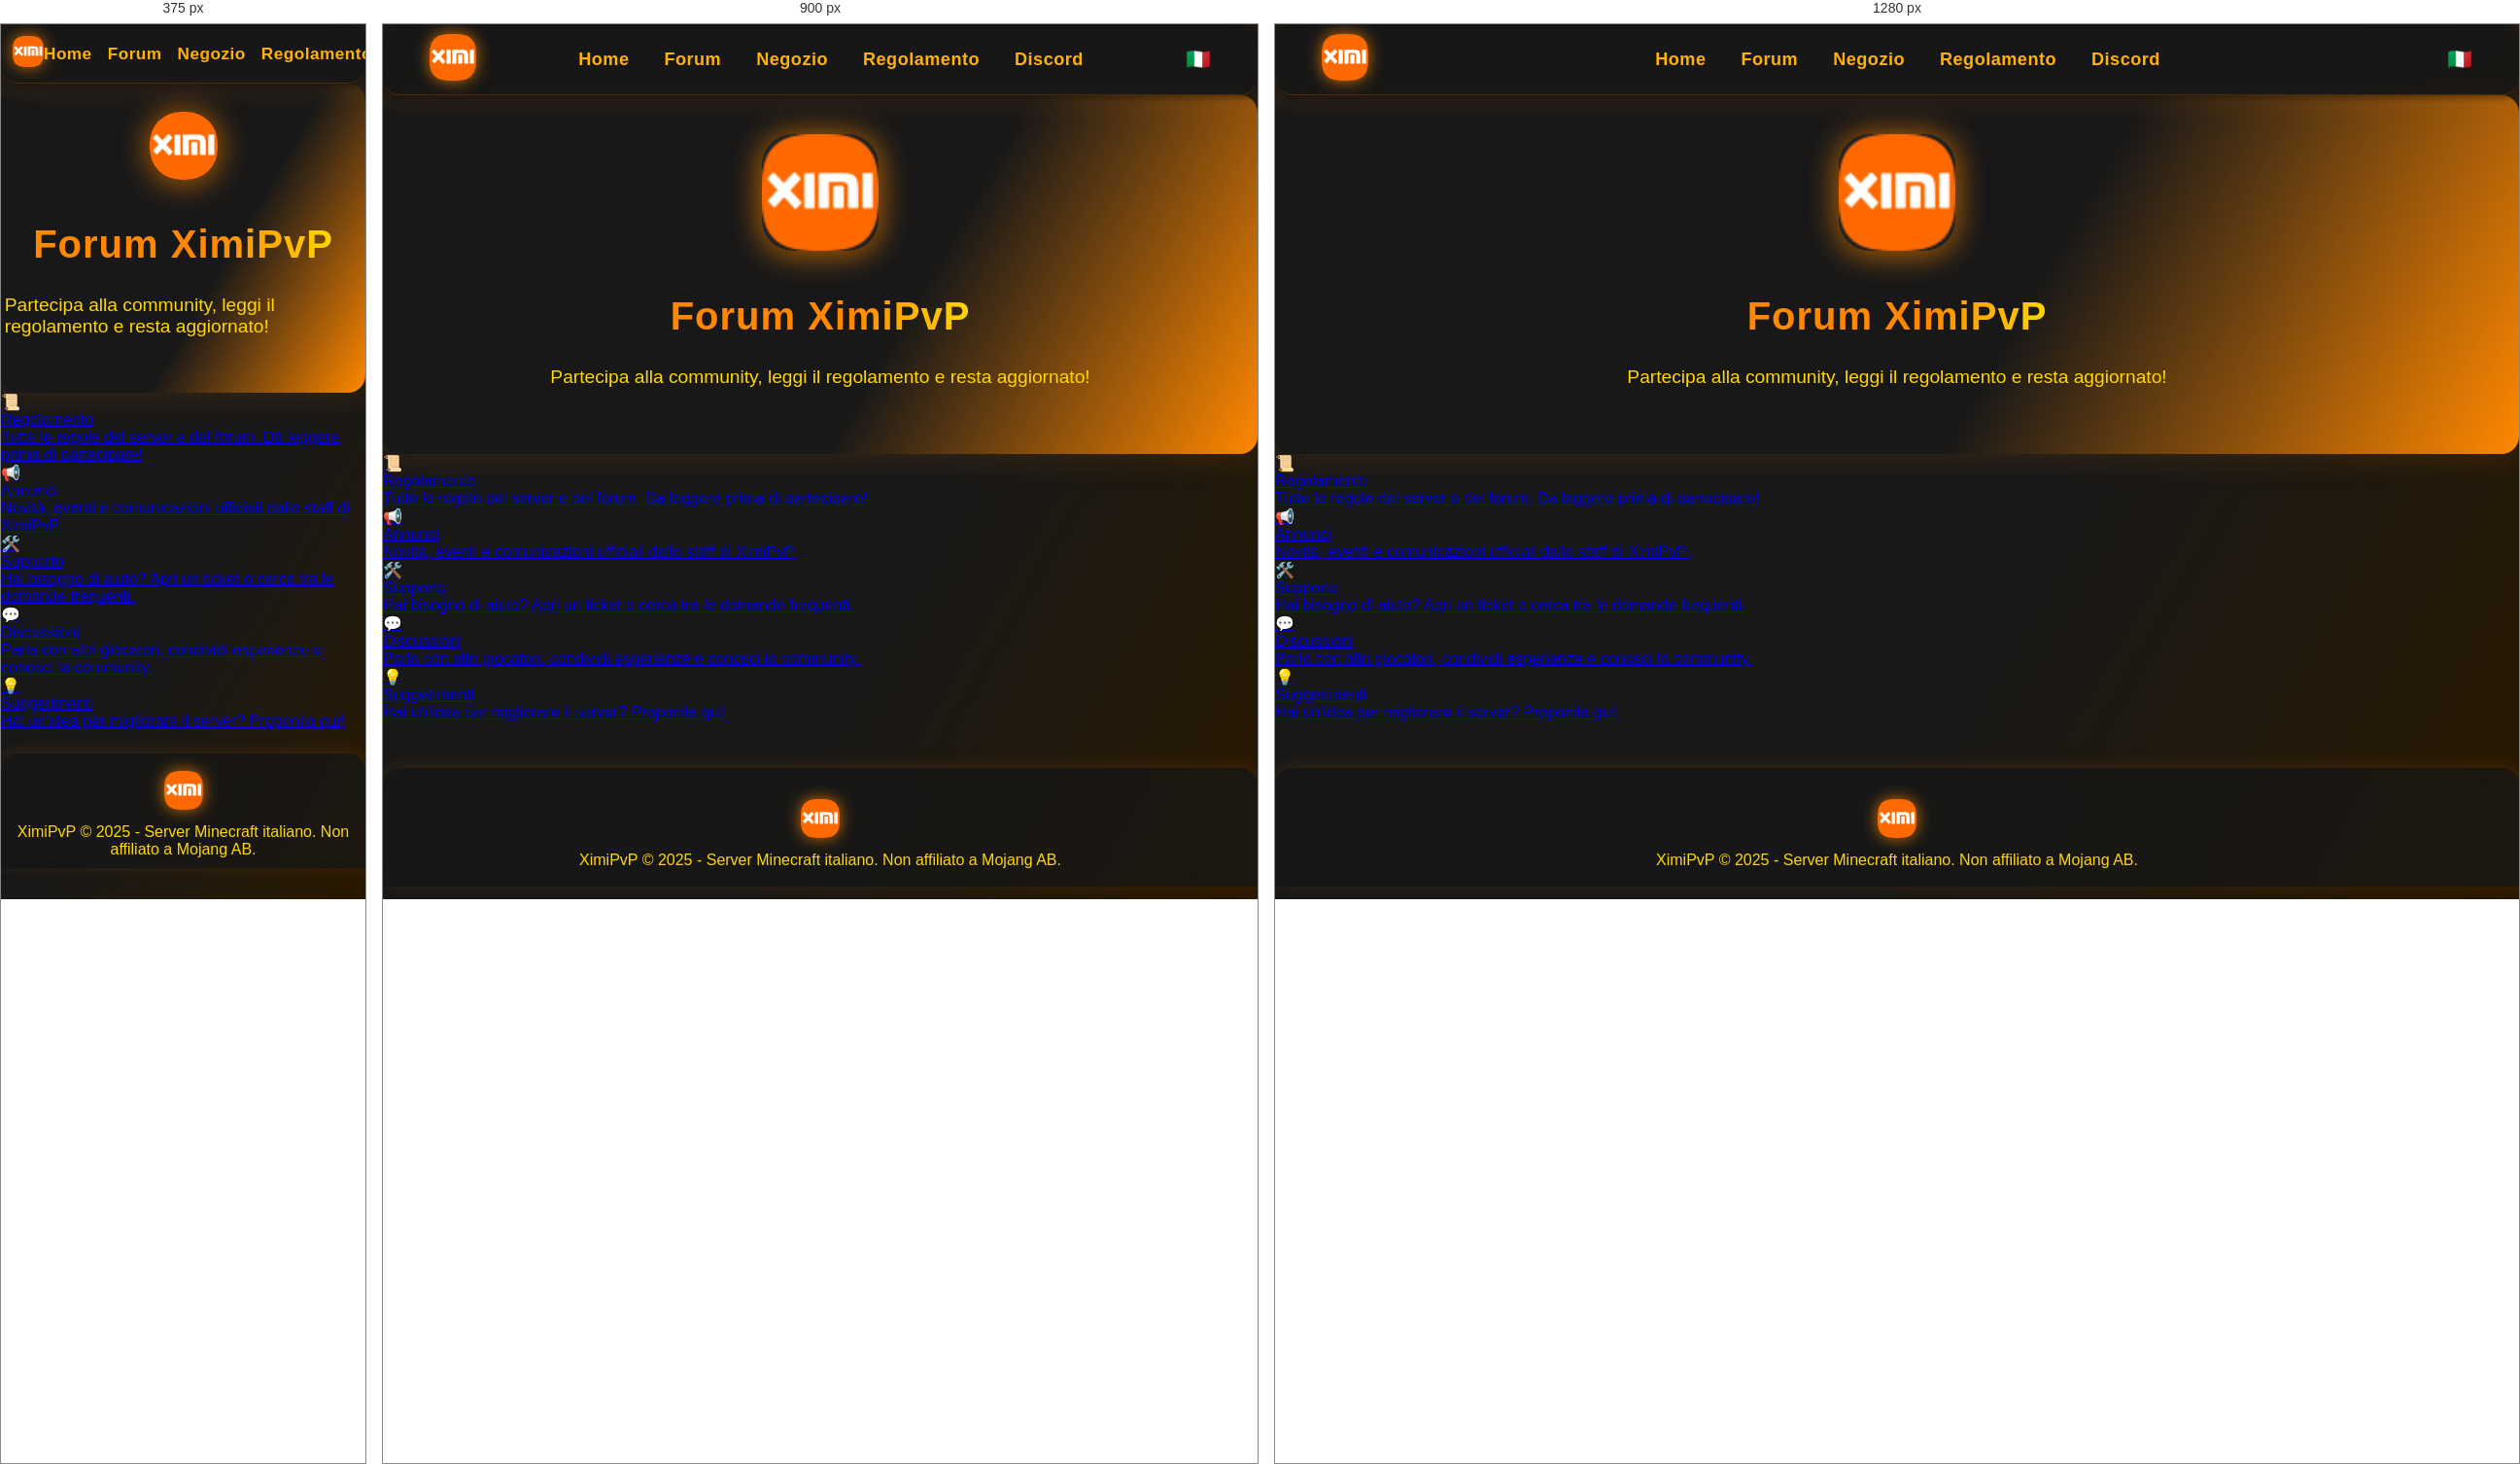
Rendered at 375 px, 900 px and 1280 px, left to right.

<!-- file: forum.html -->
<!DOCTYPE html>
<html lang="it">
<head>
  <meta charset="UTF-8">
  <meta name="viewport" content="width=device-width, initial-scale=1.0">
  <title>Forum - XimiPvP</title>
  <link rel="icon" type="image/png" href="logo.png">
  <link rel="stylesheet" href="style.css">
  <link rel="preconnect" href="https://fonts.googleapis.com">
  <link rel="preconnect" href="https://fonts.gstatic.com" crossorigin>
  <link href="https://fonts.googleapis.com/css2?family=Montserrat:wght@700;400&display=swap" rel="stylesheet">
</head>
<body>
  <nav class="navbar glass">
    <div class="logo">
      <a href="index.html"><img src="logo.png" alt="XimiPvP Logo"></a>
    </div>
    <ul class="nav-links">
      <li><a href="index.html">Home</a></li>
      <li><a href="forum.html">Forum</a></li>
      <li><a href="https://dsc.gg/ximipvp" target="_blank">Negozio</a></li>
      <li><a href="regolamento.html">Regolamento</a></li>
      <li><a href="https://dsc.gg/ximipvp" target="_blank">Discord</a></li>
    </ul>
    <div class="lang-select">
      <span>🇮🇹</span>
    </div>
  </nav>

  <header class="hero glass" style="min-height: 30vh;">
    <div class="hero-content">
      <div class="hero-logo-center">
        <img class="hero-logo-main" src="logo.png" alt="XimiPvP Logo grande">
      </div>
      <h1><span class="gradient-text">Forum XimiPvP</span></h1>
      <p class="subtitle">Partecipa alla community, leggi il regolamento e resta aggiornato!</p>
    </div>
  </header>

  <section class="forum-section">
    <div class="forum-cards">
      <a href="regolamento.html" class="forum-card glass">
        <div class="forum-icon">📜</div>
        <div class="forum-title">Regolamento</div>
        <div class="forum-desc">Tutte le regole del server e del forum. Da leggere prima di partecipare!</div>
      </a>
      <a href="https://dsc.gg/ximipvp" class="forum-card glass" target="_blank" rel="noopener">
        <div class="forum-icon">📢</div>
        <div class="forum-title">Annunci</div>
        <div class="forum-desc">Novità, eventi e comunicazioni ufficiali dallo staff di XimiPvP.</div>
      </a>
      <a href="https://dsc.gg/ximipvp" class="forum-card glass" target="_blank" rel="noopener">
        <div class="forum-icon">🛠️</div>
        <div class="forum-title">Supporto</div>
        <div class="forum-desc">Hai bisogno di aiuto? Apri un ticket o cerca tra le domande frequenti.</div>
      </a>
      <a href="https://dsc.gg/ximipvp" class="forum-card glass" target="_blank" rel="noopener">
        <div class="forum-icon">💬</div>
        <div class="forum-title">Discussioni</div>
        <div class="forum-desc">Parla con altri giocatori, condividi esperienze e conosci la community.</div>
      </a>
      <a href="https://dsc.gg/ximipvp" class="forum-card glass" target="_blank" rel="noopener">
        <div class="forum-icon">💡</div>
        <div class="forum-title">Suggerimenti</div>
        <div class="forum-desc">Hai un'idea per migliorare il server? Proponila qui!</div>
      </a>
    </div>
  </section>

  <footer class="footer glass">
    <div class="footer-content">
      <img src="logo.png" alt="XimiPvP Logo">
      <p>XimiPvP &copy; 2025 - Server Minecraft italiano. Non affiliato a Mojang AB.</p>
    </div>
  </footer>
</body>
</html> 

/* @media block from style.css */
@media (max-width: 1100px) {
  .modes-list {
    flex-direction: column;
    align-items: center;
    gap: 24px;
  }
  .image-placeholder {
    height: 120px;
    font-size: 1em;
  }
  .discord-content {
    flex-direction: column;
    gap: 24px;
    align-items: center;
  }
}

/* @media block from style.css */
@media (max-width: 700px) {
  .navbar {
    padding: 0 12px;
    height: 60px;
  }
  .logo img {
    height: 32px;
  }
  .nav-links {
    gap: 16px;
    font-size: 0.95em;
  }
  .hero {
    min-height: 40vh;
    padding: 24px 0 24px 0;
  }
  .hero-content {
    max-width: 98vw;
  }
  .hero-logo-main {
    width: 70px;
    height: 70px;
  }
  .hero-logo-main::after {
    width: 80px; height: 80px; border-radius: 20px;
  }
  .staff-section {
    padding: 8px 0;
  }
  .staff-card {
    padding: 10px 12px;
    gap: 10px;
  }
  .staff-head {
    width: 48px;
    height: 48px;
  }
  .image-placeholder {
    height: 70px;
    font-size: 0.8em;
  }
  .mode-card {
    min-width: 90vw;
    max-width: 98vw;
  }
  .discord-banner-img {
    width: 70px;
    height: 70px;
  }
  .discord-banner-img img {
    width: 56px;
    height: 56px;
  }
  .footer {
    padding: 18px 0 10px 0;
    margin-top: 24px;
  }
  .modes-header h2 {
    font-size: 1.3em;
  }
  .modes-desc {
    font-size: 1em;
  }
}

/* @media block from style.css */
@media (max-width: 700px) {
  .mode-image-real {
    height: 70px;
  }
}

/* @media block from style.css */
@media (max-width: 700px) {
  .mode-image-comingsoon {
    height: 70px;
    font-size: 1.2em;
  }
}

/* @media block from style.css */
@media (max-width: 700px) {
  .player-counter {
    font-size: 1em;
    padding: 7px 12px;
    border-radius: 10px;
  }
}

/* @media block from style.css */
@media (max-width: 700px) {
  .player-counter-glass {
    padding: 8px 10px;
    min-width: 120px;
    gap: 8px;
  }
  .player-counter-label {
    font-size: 0.8em;
    top: -12px;
    padding: 1px 8px;
  }
  .player-counter-icon img {
    width: 22px;
    height: 22px;
  }
  .player-counter-badge {
    font-size: 1.2em;
    padding: 4px 12px;
    min-width: 40px;
  }
}